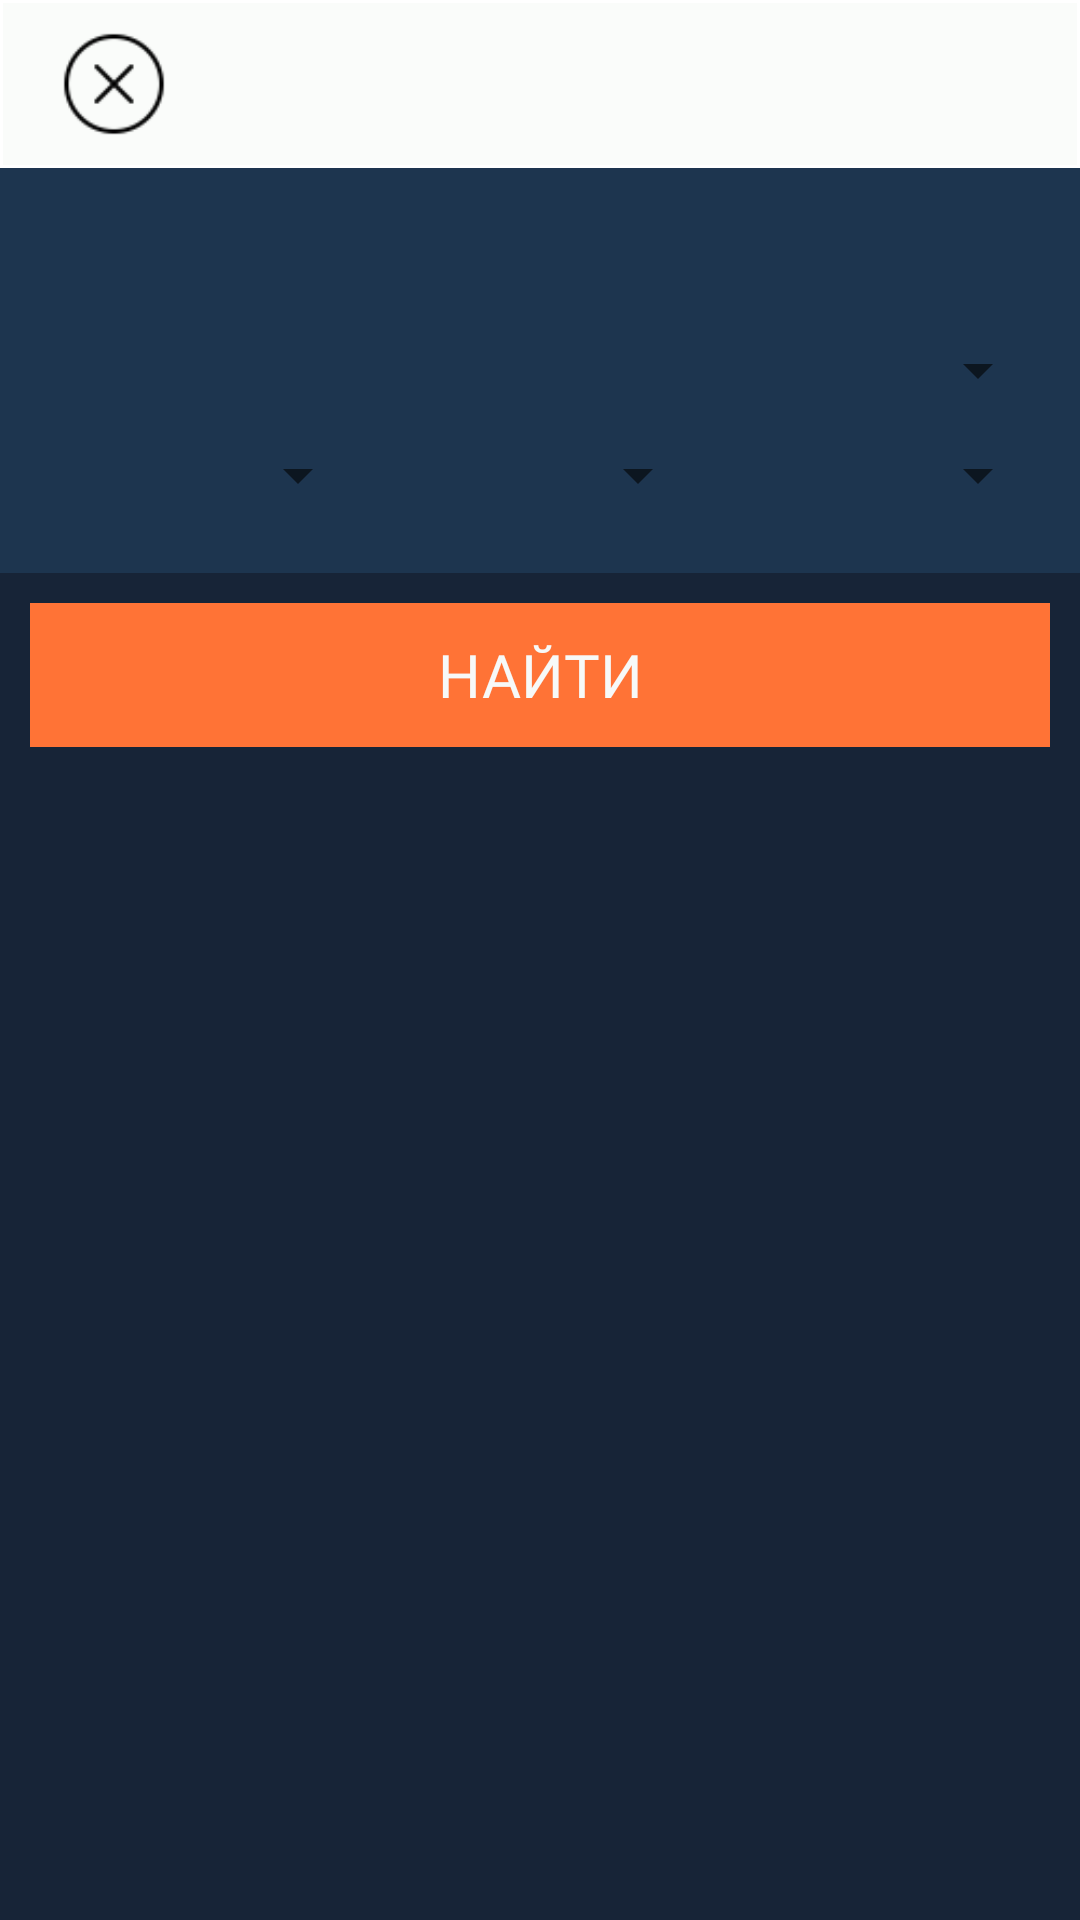

Reconstruct the res/layout file that produces this screen, plus the resources it refers to.
<!-- AndroidManifest.xml: application theme AppTheme -->
<!-- res/layout/activity_list.xml -->
<?xml version="1.0" encoding="utf-8"?>
<RelativeLayout xmlns:android="http://schemas.android.com/apk/res/android"
    xmlns:app="http://schemas.android.com/apk/res-auto"
    android:layout_width="match_parent"
    android:layout_height="match_parent">

    <LinearLayout
        android:id="@+id/Layoutup"
        android:layout_width="match_parent"
        android:layout_height="56dp"
        android:background="@drawable/rectangle_up"
        android:orientation="horizontal"
        android:padding="10dp">

        <ImageView
            android:id="@+id/button_close"
            android:layout_width="56dp"
            android:layout_height="wrap_content"
            android:background="?android:attr/selectableItemBackgroundBorderless"
            android:src="@drawable/searchwallet_close_button" />
    </LinearLayout>

    <LinearLayout
        android:id="@+id/edit_text"
        android:layout_width="match_parent"
        android:layout_height="wrap_content"
        android:orientation="vertical"
        android:layout_below="@+id/Layoutup"
        android:background="@drawable/rectangle_up2">

        <LinearLayout
            android:layout_width="match_parent"
            android:layout_height="match_parent"
            android:orientation="horizontal">
            <TextView
                android:id="@+id/categoryView"
                android:layout_width="wrap_content"
                android:layout_height="wrap_content"
                android:textColor="@color/test_text"
                android:textSize="26sp"
                android:paddingRight="20dp"/>
            <TextView
                android:id="@+id/dateView"
                android:layout_width="wrap_content"
                android:layout_height="wrap_content"
                android:textColor="@color/test_text"
                android:textSize="26sp"/>
        </LinearLayout>

        <Spinner
            android:id="@+id/spinnerCategory"
            android:layout_width="match_parent"
            android:layout_height="35dp"
            android:layout_weight="2"
            android:layout_gravity="top"/>

        <LinearLayout
        android:layout_width="match_parent"
        android:layout_height="match_parent"
        android:orientation="horizontal">
            <Spinner
                android:id="@+id/spinnerDays"
                android:layout_width="match_parent"
                android:layout_height="35dp"
                android:layout_weight="1"
                android:layout_gravity="top"/>
            <Spinner
                android:id="@+id/spinnerMonths"
                android:layout_width="match_parent"
                android:layout_height="35dp"
                android:layout_weight="1"
                android:layout_gravity="top" />
            <Spinner
                android:id="@+id/spinnerYears"
                android:layout_width="match_parent"
                android:layout_height="35dp"
                android:layout_weight="1"
                android:layout_gravity="top"/>
        </LinearLayout>

    </LinearLayout>

    <LinearLayout
        android:layout_width="match_parent"
        android:layout_height="wrap_content"
        android:id="@+id/Addbutton"
        android:layout_centerHorizontal="true"
        android:background="@color/test_fon"
        android:layout_below="@id/edit_text"
        android:padding="10dp">

        <Button
            android:id="@+id/buttonSearch"
            android:layout_width="match_parent"
            android:layout_height="wrap_content"
            android:background="@color/test_button_color"
            android:text="@string/gosearch"
            android:fontFamily="@font/roboto_regular"
            android:textColor="#f7f9f8"
            android:textSize="20sp"
            />
    </LinearLayout>

    <LinearLayout
        android:layout_width="match_parent"
        android:layout_height="match_parent"
        android:layout_below="@+id/Addbutton"
        android:layout_alignParentBottom="true"
        android:background="@color/test_fon">

        <LinearLayout
            android:layout_width="match_parent"
            android:layout_height="match_parent"
            android:orientation="horizontal">

            <LinearLayout
                android:id="@+id/layout1"
                android:layout_width="match_parent"
                android:layout_height="match_parent"
                android:paddingTop="10dp"
                android:paddingLeft="10dp"
                android:layout_weight="1">

                <androidx.recyclerview.widget.RecyclerView
                    android:id="@+id/recyclerView1"
                    android:layout_width="match_parent"
                    android:layout_height="wrap_content"
                    android:orientation="vertical" />

            </LinearLayout>

            <LinearLayout
                android:id="@+id/layout2"
                android:layout_width="match_parent"
                android:layout_height="match_parent"
                android:paddingTop="10dp"
                android:paddingLeft="10dp"
                android:layout_weight="1">

                <androidx.recyclerview.widget.RecyclerView
                    android:id="@+id/recyclerView2"
                    android:layout_width="match_parent"
                    android:layout_height="wrap_content"
                    android:orientation="vertical" />

            </LinearLayout>

        </LinearLayout>

    </LinearLayout>
</RelativeLayout>
<!-- resources referenced by this layout -->
<resources>
  <color name="test_button_color">#ff7336</color>
  <color name="test_fon">#172437</color>
  <color name="test_text">#f7f9f8</color>
  <!-- drawable rectangle_up (drawable) -->
  <?xml version="1.0" encoding="utf-8"?>
  <shape xmlns:android="http://schemas.android.com/apk/res/android">
          <solid android:color="@color/grey"/>
          <stroke android:width="1dp" android:color="@color/white"/>
  </shape>
  <!-- drawable rectangle_up2 (drawable) -->
  <?xml version="1.0" encoding="utf-8"?>
  <shape xmlns:android="http://schemas.android.com/apk/res/android">
          <solid android:color="@color/test_rectangle" />
          <stroke android:width="1dp" android:color="@color/test_rectangle"/>
          <padding
              android:left="10dp"
              android:top="15dp"
              android:right="10dp"
              android:bottom="15dp" />
  </shape>
  <!-- drawable searchwallet_close_button: png bitmap (drawable, 1947 bytes) -->
  <string name="gosearch" translatable="false">Найти</string>
  <style name="AppTheme" parent="Theme.AppCompat.Light.NoActionBar">
          
          <item name="colorPrimary">@color/colorPrimary</item>
          <item name="colorPrimaryDark">@color/colorPrimaryDark</item>
          <item name="colorAccent">@color/colorAccent</item>
      </style>
  <color name="grey">#fafcfa</color>
  <color name="white">#ffffff</color>
  <color name="test_rectangle">#1d354f</color>
  <color name="colorPrimary">#6200EE</color>
  <color name="colorPrimaryDark">#3700B3</color>
  <color name="colorAccent">#03DAC5</color>
</resources>
